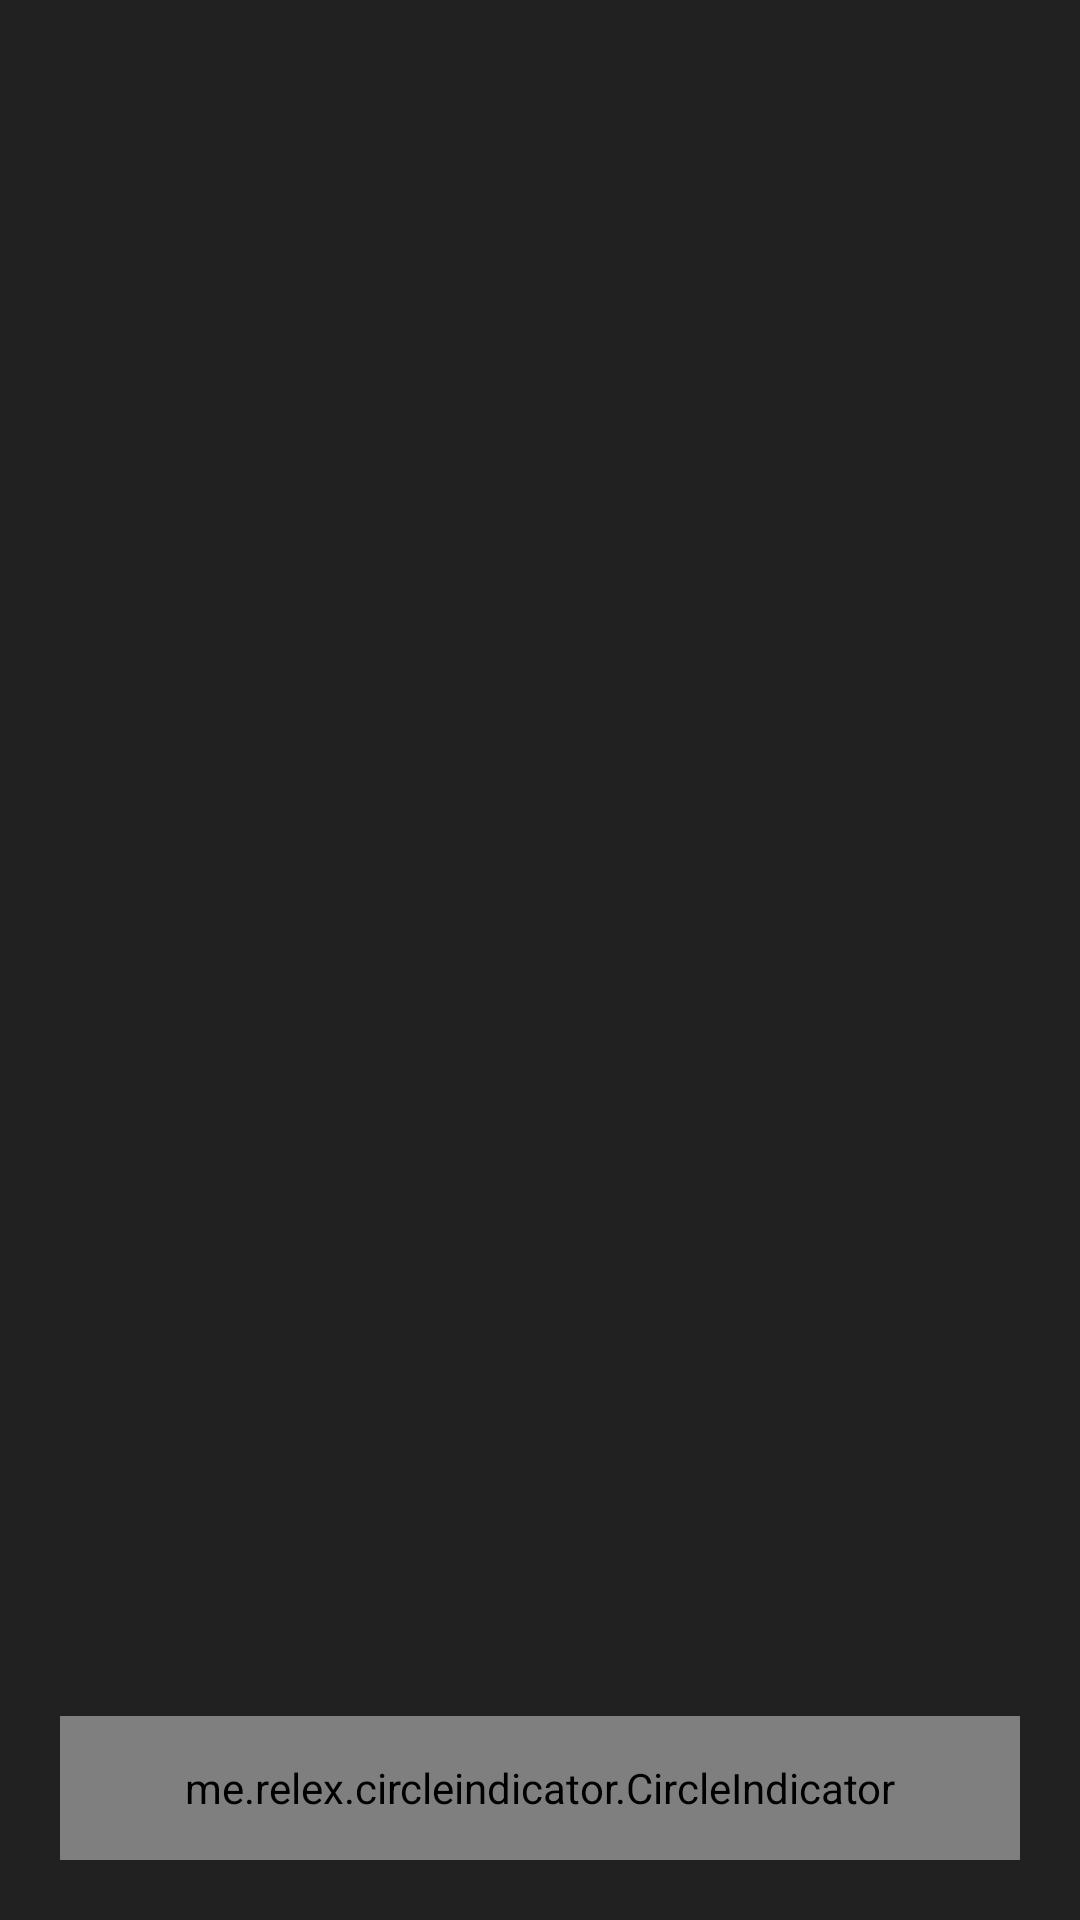

Android layout source for this screen:
<!-- AndroidManifest.xml: application theme AppTheme -->
<!-- res/layout/offers_fragment_layout.xml -->
<?xml version="1.0" encoding="utf-8"?>
<LinearLayout xmlns:android="http://schemas.android.com/apk/res/android"
    android:layout_width="fill_parent"
    android:layout_height="wrap_content"
    android:orientation="vertical"
    android:background="#212121"
    android:padding="20dp">

    <RelativeLayout
        android:layout_width="fill_parent"
        android:layout_height="wrap_content">

        <android.support.v4.view.ViewPager
            android:id="@+id/offerPager"
            android:layout_width="fill_parent"
            android:layout_height="fill_parent"
            android:layout_above="@+id/indicator"
            android:layout_alignParentTop="true" />

        <me.relex.circleindicator.CircleIndicator
            android:id="@+id/indicator"
            android:layout_width="match_parent"
            android:layout_height="48dp"
            android:layout_alignParentBottom="true" />
    </RelativeLayout>

</LinearLayout>
<!-- resources referenced by this layout -->
<resources>
  <style name="AppTheme" parent="Theme.AppCompat.Light.DarkActionBar">
          
          <item name="colorPrimary">@color/colorPrimary</item>
          <item name="colorPrimaryDark">@color/colorPrimaryDark</item>
          <item name="colorAccent">@color/colorAccent</item>
      </style>
  <color name="colorPrimary">#B59778</color>
  <color name="colorPrimaryDark">#cb8c6946</color>
  <color name="colorAccent">#B59778</color>
</resources>
